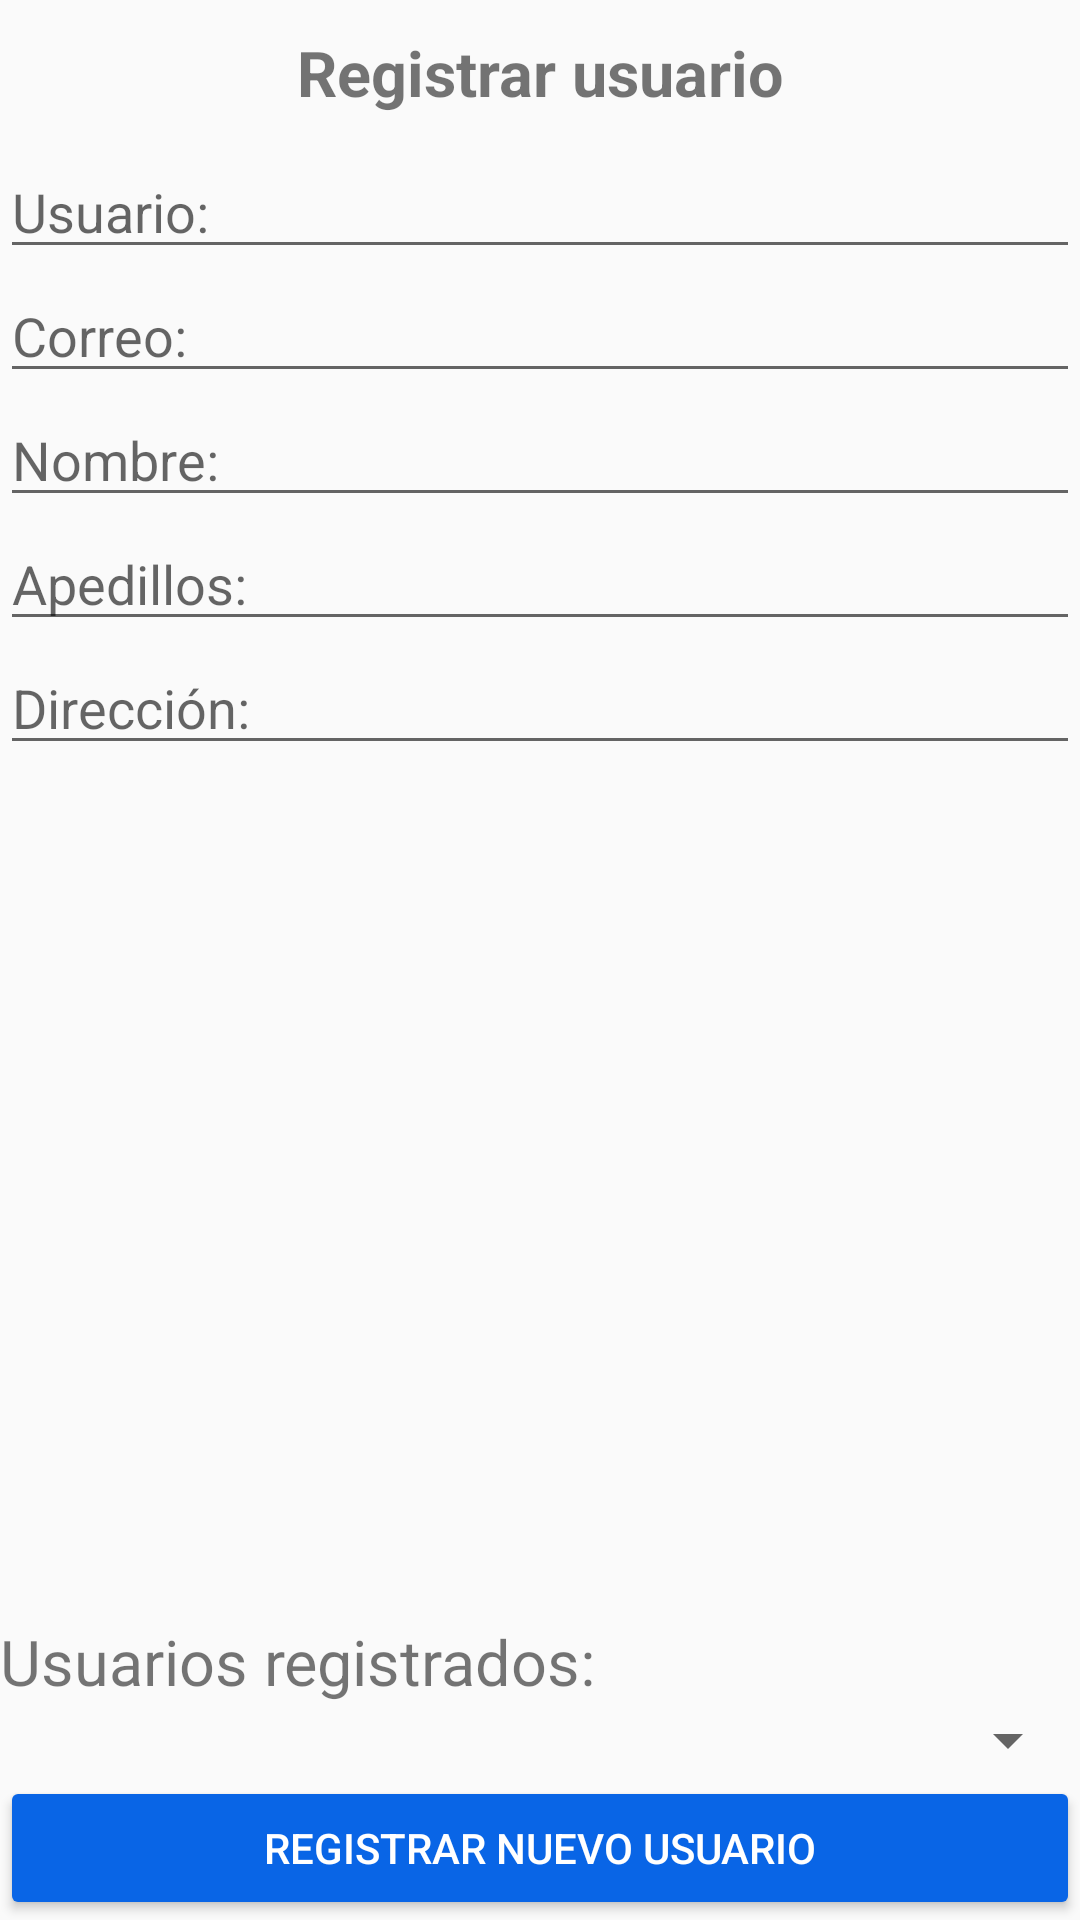

Android layout source for this screen:
<!-- AndroidManifest.xml: application theme AppTheme -->
<!-- res/layout/activity_nuevo_user.xml -->
<?xml version="1.0" encoding="utf-8"?>
<LinearLayout xmlns:android="http://schemas.android.com/apk/res/android"
    xmlns:app="http://schemas.android.com/apk/res-auto"
    xmlns:tools="http://schemas.android.com/tools"
    android:layout_width="match_parent"
    android:layout_height="match_parent"
    android:layout_margin="5dp"
    android:orientation="vertical"
    tools:context="com.jhorje18.quicktrade.NuevoUser">

    <TextView
        android:id="@+id/textView"
        android:layout_width="match_parent"
        android:layout_height="wrap_content"
        android:layout_margin="10dp"
        android:text="Registrar usuario"
        android:textAlignment="center"
        android:textSize="21sp"
        android:textStyle="bold" />

    <EditText
        android:id="@+id/editNuevoUsuario"
        android:layout_width="match_parent"
        android:layout_height="wrap_content"
        android:ems="10"
        android:hint="Usuario:"
        android:inputType="textCapCharacters" />

    <EditText
        android:id="@+id/editNuevoCorreo"
        android:layout_width="match_parent"
        android:layout_height="wrap_content"
        android:ems="10"
        android:hint="Correo:"
        android:inputType="textEmailAddress" />

    <EditText
        android:id="@+id/editNuevoNombre"
        android:layout_width="match_parent"
        android:layout_height="wrap_content"
        android:ems="10"
        android:hint="Nombre:"
        android:inputType="textCapWords|textPersonName" />

    <EditText
        android:id="@+id/editNuevoApedillos"
        android:layout_width="match_parent"
        android:layout_height="wrap_content"
        android:ems="10"
        android:hint="Apedillos:"
        android:inputType="textCapWords|textPersonName" />

    <EditText
        android:id="@+id/editNuevoDireccion"
        android:layout_width="match_parent"
        android:layout_height="wrap_content"
        android:ems="10"
        android:hint="Dirección:"
        android:inputType="textCapWords|textCapSentences|textAutoComplete|textPostalAddress" />

    <Space
        android:layout_width="match_parent"
        android:layout_height="match_parent"
        android:layout_weight="1" />

    <TextView
        android:id="@+id/txtNuevoLista"
        android:layout_width="match_parent"
        android:layout_height="wrap_content"
        android:text="Usuarios registrados:"
        android:textSize="21sp" />

    <Spinner
        android:id="@+id/lista"
        android:layout_width="match_parent"
        android:layout_height="wrap_content" />

    <Button
        android:id="@+id/btnNuevoAñadir"
        style="@style/Widget.AppCompat.Button.Colored"
        android:layout_width="match_parent"
        android:layout_height="wrap_content"
        android:onClick="onClick"
        android:clickable="true"
        android:text="Registrar nuevo usuario" />

</LinearLayout>
<!-- resources referenced by this layout -->
<resources>
  <style name="AppTheme" parent="Theme.AppCompat.Light.DarkActionBar">
          
          <item name="colorPrimary">@color/colorPrimary</item>
          <item name="colorPrimaryDark">@color/colorPrimaryDark</item>
          <item name="colorAccent">@color/colorAccent</item>
      </style>
  <color name="colorPrimary">#12bc3a</color>
  <color name="colorPrimaryDark">#138c0b</color>
  <color name="colorAccent">#0965e6</color>
</resources>
